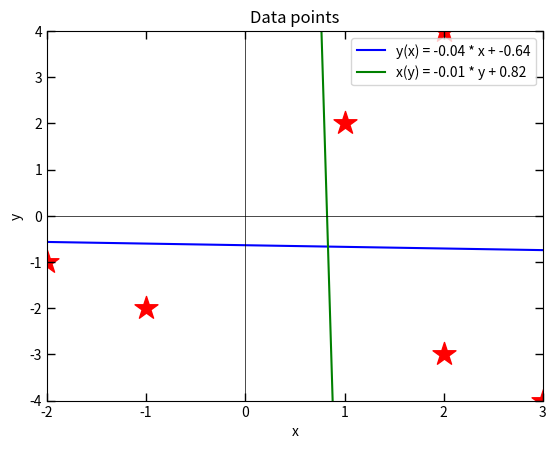

Here is the Python script that generated this plot:

####################################################################################################
# Quiz 12: Method of Least-Squares (KQM)
####################################################################################################

# Imports:
import numpy as np
import matplotlib.pyplot as plt
import math

####################################################################################################
# Exercise 1: linear regression based on data points
####################################################################################################
print("Exercise 1: linear regression based on data points")

# replace the following values with the given data points:

x_i = np.array([[-1], [2], [3]])
y_i = np.array([[-3], [7], [4]])

# based on the equation: g(x) = β_0 + β_1 * x
factor_on_beta_0 = 1

factor_vector = np.array([[factor_on_beta_0], [factor_on_beta_0], [factor_on_beta_0]])

print("The Matrix based on the two vectors: ")
print(x_i)
print("and")
print(y_i)
print("is:\n")

print(np.hstack((factor_vector, x_i)))

print("and the vector:")
print(y_i)

####################################################################################################
# Exercise 2: linear regression, residual variance and correlation coefficient, etc. based on bivariate data
####################################################################################################
print("\n\nExercise 2: linear regression, residual variance and correlation coefficient, etc. based on bivariate data")

# replace the following values with the given data points:
data = [[2, 4],
        [-2, -1],
        [3, -4],
        [-1, -2],
        [1, 2],
        [2, -3]]

# min and max values for graph:
x_min = -2
x_max = 3
y_min = -4
y_max = 4


x_avg = np.mean([x[0] for x in data])
y_avg = np.mean([x[1] for x in data])

variance_x = np.var([x[0] for x in data])
variance_y = np.var([x[1] for x in data])
covariance = np.cov([x[0] for x in data], [x[1] for x in data], bias=True)[0][1]

print("x_avg:", x_avg)
print("y_avg:", y_avg)
print("variance_x:", variance_x)
print("variance_y:", variance_y)
print("covariance:", covariance)


# (1) regression line (to y): -> y(x) = m * x + d
m_y = covariance / variance_x
d_y = y_avg - m_y * x_avg
print(f"\n(1) The regression line is: y(x) = {m_y:.2f} * x + {d_y:.2f}")
print(f"So: m = {m_y:.2f} and d = {d_y:.2f}")

# (2) residual variance:
residual_variance = variance_y - (covariance ** 2) / variance_x
print(f"\n(2) The residual variance is: {residual_variance:.2f}")

# (3) explained variance:
explained_variance = covariance ** 2 / variance_x
print(f"\n(3) The explained variance is: {explained_variance:.2f}")

# (4) total variance:
total_variance = residual_variance + explained_variance
print(f"\n(4) The total variance is: {total_variance:.2f}")

# (5) Determinacy measure:
determinacy_measure = explained_variance / total_variance
print(f"\n(5) The determinacy measure is: {determinacy_measure:.2f}")

# (6) Pearson correlation coefficient:
correlation_coefficient = math.sqrt(determinacy_measure)
correlation_coefficient = -correlation_coefficient if m_y < 0 else correlation_coefficient
print(f"\n(6) The Pearson correlation coefficient is: {correlation_coefficient:.2f}")

# (7) regression line (to x): -> x(y) = m' * y + d'
m_x = covariance / variance_y
d_x = x_avg - m_x * y_avg
print(f"\n(7) The regression line is: x(y) = {m_x:.2f} * y + {d_x:.2f}")
print(f"So: m' = {m_x:.2f} and d' = {d_x:.2f}")

# visualize the data and function with matplotlib points to check for correctness:
data = np.array(data)
x = np.linspace(-10, 10, 100)
func_y = lambda x: m_y * x + d_y
func_x = lambda y: m_x * y + d_x
plt.scatter(data[:, 0], data[:, 1], s=300, c='red', marker='*')
plt.plot(x, func_y(x), label=f"y(x) = {m_y:.2f} * x + {d_y:.2f}", c='blue')
plt.plot(func_x(x), x, label=f"x(y) = {m_x:.2f} * y + {d_x:.2f}", c='green')
plt.title("Data points")
plt.xlabel("x")
plt.ylabel("y")
plt.axhline(0, color='black', lw=0.5)
plt.axvline(0, color='black', lw=0.5)
plt.ylim(y_min, y_max)
plt.xlim(x_min, x_max)
plt.legend()
plt.tick_params(axis='both', which='both', direction='in', length=6, width=1, colors='black', grid_color='black', grid_alpha=0.5, top = True, right = True)
plt.show()
